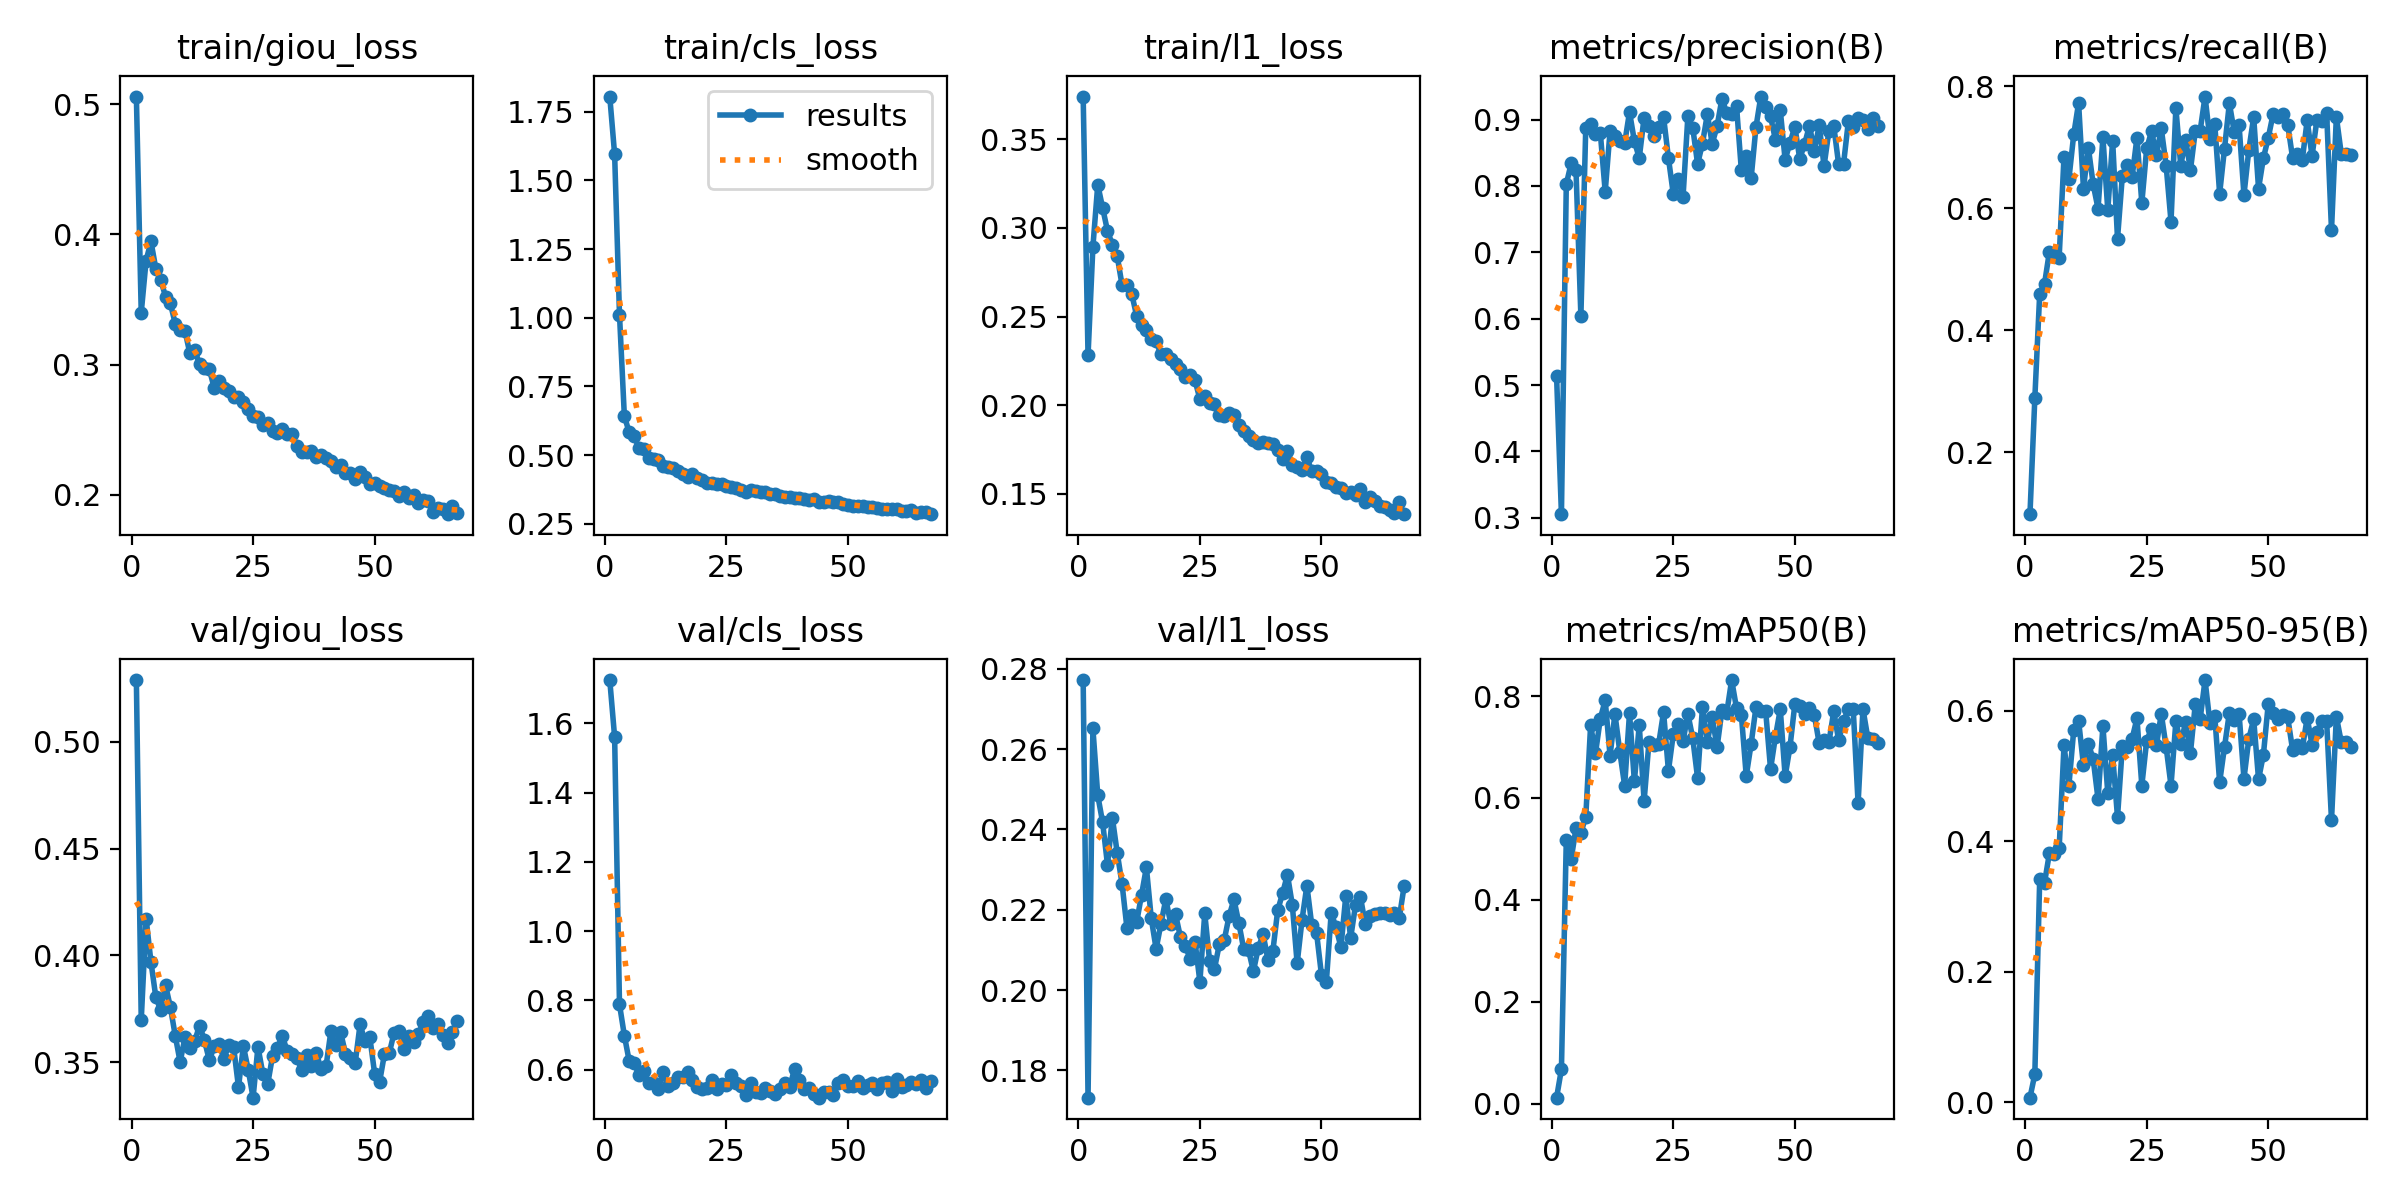

The file beside this chart, header and first rows:
epoch, time, train/giou_loss, train/cls_loss, train/l1_loss, metrics/precision(B), metrics/recall(B), metrics/mAP50(B), metrics/mAP50-95(B), val/giou_loss, val/cls_loss, val/l1_loss, lr/pg0, lr/pg1, lr/pg2
1, 164.1, 0.5059, 1.806, 0.3741, 0.5138, 0.09802, 0.01182, 0.00702, 0.5289, 1.725, 0.2772, 3.32356e-05, 3.32356e-05, 0.0668
2, 325.8, 0.3399, 1.595, 0.2281, 0.3054, 0.2883, 0.06771, 0.04294, 0.3696, 1.56, 0.1732, 6.65527e-05, 6.65527e-05, 0.0335
3, 477.1, 0.3799, 1.011, 0.2893, 0.8028, 0.4593, 0.5183, 0.3416, 0.4173, 0.7884, 0.2652, 9.98047e-05, 9.98047e-05, 0.0001976
4, 627.6, 0.3946, 0.6418, 0.3243, 0.8339, 0.4762, 0.4801, 0.3367, 0.3969, 0.6988, 0.2485, 9.97803e-05, 9.97803e-05, 9.97803e-05
5, 766.3, 0.3737, 0.5823, 0.3113, 0.8233, 0.5289, 0.5407, 0.3817, 0.3805, 0.6247, 0.2418, 9.96097e-05, 9.96097e-05, 9.96097e-05
6, 875.7, 0.3652, 0.5694, 0.2983, 0.6039, 0.5228, 0.5321, 0.3804, 0.3744, 0.6196, 0.2312, 9.93906e-05, 9.93906e-05, 9.93906e-05
7, 986.3, 0.3523, 0.5256, 0.2906, 0.8871, 0.519, 0.5623, 0.389, 0.386, 0.5849, 0.2429, 9.91232e-05, 9.91232e-05, 9.91232e-05
8, 1099, 0.347, 0.5238, 0.2841, 0.894, 0.6844, 0.7426, 0.5468, 0.3757, 0.5956, 0.2342, 9.88079e-05, 9.88079e-05, 9.88079e-05
9, 1211, 0.3313, 0.4908, 0.2676, 0.8782, 0.6474, 0.6875, 0.485, 0.3623, 0.5604, 0.2264, 9.84449e-05, 9.84449e-05, 9.84449e-05
10, 1324, 0.3269, 0.4839, 0.2676, 0.8796, 0.7209, 0.7559, 0.5707, 0.3501, 0.5604, 0.2155, 9.80345e-05, 9.80345e-05, 9.80345e-05
11, 1453, 0.3259, 0.4815, 0.2625, 0.7914, 0.7725, 0.7917, 0.5848, 0.3617, 0.5449, 0.2188, 9.75773e-05, 9.75773e-05, 9.75773e-05
12, 1593, 0.3086, 0.4593, 0.2504, 0.8828, 0.6321, 0.6829, 0.5163, 0.3567, 0.5937, 0.2169, 9.70736e-05, 9.70736e-05, 9.70736e-05
13, 1728, 0.3112, 0.4582, 0.2455, 0.8747, 0.6995, 0.7647, 0.5498, 0.3599, 0.5522, 0.2237, 9.65239e-05, 9.65239e-05, 9.65239e-05
14, 1869, 0.3001, 0.4536, 0.2422, 0.8672, 0.639, 0.6908, 0.5258, 0.3672, 0.5632, 0.2306, 9.59289e-05, 9.59289e-05, 9.59289e-05
15, 2032, 0.2971, 0.4408, 0.2371, 0.8645, 0.5991, 0.6241, 0.4644, 0.3602, 0.578, 0.2179, 9.52889e-05, 9.52889e-05, 9.52889e-05
16, 2187, 0.2965, 0.4316, 0.236, 0.9114, 0.7165, 0.7665, 0.5767, 0.3509, 0.5794, 0.2102, 9.46048e-05, 9.46048e-05, 9.46048e-05
17, 2332, 0.2821, 0.421, 0.2286, 0.8676, 0.5966, 0.6325, 0.4739, 0.3574, 0.5926, 0.2165, 9.38772e-05, 9.38772e-05, 9.38772e-05
18, 2488, 0.2873, 0.4316, 0.2289, 0.8421, 0.7109, 0.7432, 0.5319, 0.3587, 0.5715, 0.2227, 9.31067e-05, 9.31067e-05, 9.31067e-05
19, 2648, 0.2822, 0.4176, 0.226, 0.9031, 0.5499, 0.5941, 0.4369, 0.3515, 0.5494, 0.2165, 9.22942e-05, 9.22942e-05, 9.22942e-05
20, 2807, 0.2797, 0.4095, 0.2231, 0.8907, 0.6535, 0.7101, 0.5458, 0.3581, 0.5435, 0.2188, 9.14405e-05, 9.14405e-05, 9.14405e-05
21, 2966, 0.2754, 0.4, 0.2205, 0.8749, 0.6716, 0.7036, 0.5445, 0.357, 0.5472, 0.2132, 9.05463e-05, 9.05463e-05, 9.05463e-05
22, 3131, 0.2755, 0.3986, 0.2158, 0.8893, 0.6512, 0.7063, 0.5571, 0.3383, 0.569, 0.2111, 8.96127e-05, 8.96127e-05, 8.96127e-05
23, 3243, 0.2712, 0.3961, 0.217, 0.904, 0.7157, 0.7684, 0.5883, 0.3576, 0.5438, 0.2077, 8.86404e-05, 8.86404e-05, 8.86404e-05
24, 3406, 0.2656, 0.3952, 0.214, 0.8421, 0.6085, 0.6534, 0.4854, 0.3464, 0.5602, 0.212, 8.76305e-05, 8.76305e-05, 8.76305e-05
25, 3558, 0.2607, 0.3882, 0.2034, 0.788, 0.698, 0.725, 0.5544, 0.3334, 0.5551, 0.2021, 8.65839e-05, 8.65839e-05, 8.65839e-05
26, 3686, 0.2598, 0.383, 0.2052, 0.8108, 0.726, 0.746, 0.5724, 0.3572, 0.5849, 0.2191, 8.55018e-05, 8.55018e-05, 8.55018e-05
27, 3818, 0.2532, 0.3803, 0.2015, 0.7827, 0.6869, 0.7109, 0.5472, 0.3447, 0.5608, 0.2072, 8.43851e-05, 8.43851e-05, 8.43851e-05
28, 3961, 0.2551, 0.374, 0.2006, 0.9052, 0.7307, 0.7648, 0.5953, 0.3397, 0.553, 0.2053, 8.32349e-05, 8.32349e-05, 8.32349e-05
29, 4095, 0.2492, 0.3656, 0.1942, 0.8878, 0.67, 0.7173, 0.5444, 0.3529, 0.5257, 0.2114, 8.20525e-05, 8.20525e-05, 8.20525e-05
30, 4231, 0.2475, 0.3724, 0.194, 0.8332, 0.578, 0.6388, 0.4853, 0.3566, 0.5609, 0.2124, 8.08389e-05, 8.08389e-05, 8.08389e-05
31, 4364, 0.2505, 0.3703, 0.1958, 0.864, 0.7644, 0.7788, 0.5836, 0.3623, 0.5372, 0.2184, 7.95954e-05, 7.95954e-05, 7.95954e-05
32, 4508, 0.2465, 0.3665, 0.1944, 0.9082, 0.6699, 0.7107, 0.5495, 0.3553, 0.5322, 0.2226, 7.83231e-05, 7.83231e-05, 7.83231e-05
33, 4664, 0.2469, 0.3643, 0.1889, 0.8638, 0.7126, 0.7592, 0.5825, 0.3537, 0.5475, 0.2167, 7.70234e-05, 7.70234e-05, 7.70234e-05
34, 4808, 0.2372, 0.3574, 0.1855, 0.8898, 0.6629, 0.6993, 0.5356, 0.352, 0.5387, 0.2102, 7.56976e-05, 7.56976e-05, 7.56976e-05
35, 4953, 0.2328, 0.3565, 0.1828, 0.9313, 0.7268, 0.7717, 0.6107, 0.3462, 0.5291, 0.21, 7.43468e-05, 7.43468e-05, 7.43468e-05
36, 5105, 0.2329, 0.3497, 0.1801, 0.9103, 0.7274, 0.7676, 0.5878, 0.3533, 0.545, 0.2047, 7.29725e-05, 7.29725e-05, 7.29725e-05
37, 5262, 0.2338, 0.3485, 0.1785, 0.9089, 0.7831, 0.8314, 0.6471, 0.3482, 0.5612, 0.2105, 7.15761e-05, 7.15761e-05, 7.15761e-05
38, 5417, 0.229, 0.3456, 0.1791, 0.9205, 0.7134, 0.7764, 0.5816, 0.3541, 0.55, 0.2139, 7.01588e-05, 7.01588e-05, 7.01588e-05
39, 5544, 0.2304, 0.3441, 0.1787, 0.8235, 0.7376, 0.763, 0.5915, 0.3469, 0.6028, 0.2075, 6.87222e-05, 6.87222e-05, 6.87222e-05
40, 5635, 0.2284, 0.342, 0.1783, 0.8459, 0.6237, 0.6432, 0.4904, 0.348, 0.5716, 0.2097, 6.72675e-05, 6.72675e-05, 6.72675e-05
41, 5723, 0.226, 0.3382, 0.1747, 0.8113, 0.6977, 0.7056, 0.5445, 0.3645, 0.5438, 0.2198, 6.57963e-05, 6.57963e-05, 6.57963e-05
42, 5808, 0.2214, 0.3369, 0.1694, 0.8887, 0.7721, 0.778, 0.597, 0.3578, 0.5459, 0.2241, 6.43101e-05, 6.43101e-05, 6.43101e-05
43, 5891, 0.223, 0.3411, 0.1742, 0.9348, 0.7251, 0.7703, 0.5856, 0.3639, 0.53, 0.2287, 6.28101e-05, 6.28101e-05, 6.28101e-05
44, 5973, 0.217, 0.33, 0.1664, 0.9191, 0.736, 0.77, 0.5952, 0.354, 0.5194, 0.2213, 6.12981e-05, 6.12981e-05, 6.12981e-05
45, 6054, 0.2166, 0.3281, 0.1651, 0.9049, 0.6217, 0.6566, 0.4959, 0.3517, 0.5369, 0.2066, 5.97754e-05, 5.97754e-05, 5.97754e-05
46, 6134, 0.212, 0.3314, 0.1632, 0.8696, 0.6954, 0.7201, 0.5568, 0.3497, 0.5351, 0.2175, 5.82435e-05, 5.82435e-05, 5.82435e-05
47, 6214, 0.2176, 0.3277, 0.1706, 0.914, 0.7495, 0.7738, 0.5871, 0.3677, 0.527, 0.226, 5.6704e-05, 5.6704e-05, 5.6704e-05
48, 6294, 0.2138, 0.3298, 0.1626, 0.8393, 0.6321, 0.6426, 0.4949, 0.3597, 0.5604, 0.2162, 5.51584e-05, 5.51584e-05, 5.51584e-05
49, 6376, 0.2082, 0.3228, 0.1627, 0.8654, 0.6821, 0.7005, 0.5327, 0.3617, 0.5691, 0.2141, 5.36081e-05, 5.36081e-05, 5.36081e-05
50, 6459, 0.2092, 0.3185, 0.1612, 0.8892, 0.7156, 0.7846, 0.6108, 0.3446, 0.5542, 0.2037, 5.20548e-05, 5.20548e-05, 5.20548e-05
51, 6541, 0.2071, 0.316, 0.1567, 0.8409, 0.7544, 0.781, 0.5958, 0.3406, 0.5531, 0.202, 5.05e-05, 5.05e-05, 5.05e-05
52, 6622, 0.2052, 0.3162, 0.1559, 0.8632, 0.7494, 0.7656, 0.5881, 0.3537, 0.5672, 0.2193, 4.89452e-05, 4.89452e-05, 4.89452e-05
53, 6704, 0.204, 0.3136, 0.154, 0.8909, 0.755, 0.7773, 0.5933, 0.3542, 0.5485, 0.2156, 4.73919e-05, 4.73919e-05, 4.73919e-05
54, 6784, 0.2026, 0.3121, 0.1534, 0.8527, 0.737, 0.7629, 0.5898, 0.3638, 0.5551, 0.2107, 4.58416e-05, 4.58416e-05, 4.58416e-05
55, 6864, 0.1991, 0.3097, 0.1505, 0.8914, 0.6826, 0.7071, 0.5401, 0.3645, 0.5604, 0.2234, 4.4296e-05, 4.4296e-05, 4.4296e-05
56, 6947, 0.2021, 0.3069, 0.1509, 0.8301, 0.6896, 0.7139, 0.548, 0.3561, 0.5435, 0.213, 4.27565e-05, 4.27565e-05, 4.27565e-05
57, 7028, 0.1976, 0.3025, 0.1492, 0.8829, 0.6797, 0.7092, 0.5425, 0.3624, 0.5607, 0.2212, 4.12246e-05, 4.12246e-05, 4.12246e-05
58, 7109, 0.1998, 0.3039, 0.1526, 0.8902, 0.7439, 0.7703, 0.5889, 0.3594, 0.5639, 0.2233, 3.97019e-05, 3.97019e-05, 3.97019e-05
59, 7189, 0.1936, 0.3048, 0.1454, 0.8326, 0.6856, 0.713, 0.548, 0.3632, 0.54, 0.2164, 3.81899e-05, 3.81899e-05, 3.81899e-05
60, 7270, 0.1957, 0.3034, 0.1482, 0.8328, 0.7448, 0.75, 0.567, 0.3688, 0.5723, 0.2185, 3.66899e-05, 3.66899e-05, 3.66899e-05
... 7 more rows
